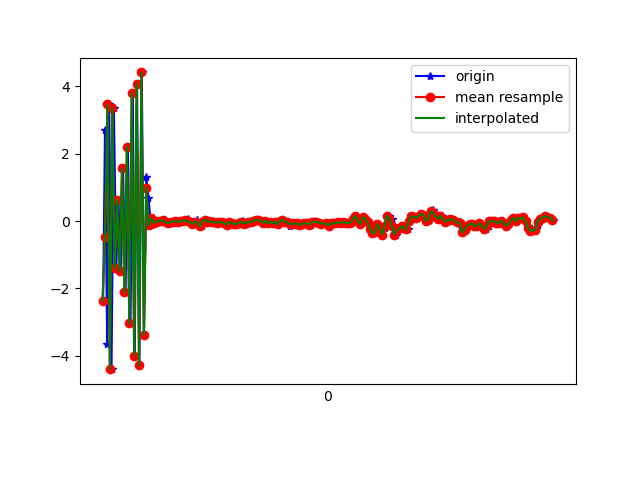

The file beside this chart, header and first rows:
1618190955885, 886618848869682, -2.3594952, -0.46124816, 6.950936
1618190955900, 886618868100452, 2.701, 0.1688, -5.783
1618190955918, 886618887331222, -3.664, -0.6601, 3.896
1618190955935, 886618906561992, 3.47, 0.3541, -2.768
1618190955954, 886618925792762, -4.398, -0.7885, 2.165
1618190955973, 886618945023532, 3.368, 0.5756, -2.173
1618190955993, 886618964254302, -1.407, -0.7934, -9.326
1618190956011, 886618983485072, 0.626, 0.3001, 8.897
1618190956030, 886619002715842, -1.493, -0.7984, -9.178
1618190956049, 886619021946612, 1.566, 0.4197, 8.592
1618190956069, 886619041177382, -2.113, -0.6056, -8.185
1618190956088, 886619060408152, 2.205, 0.6553, 7.534
1618190956110, 886619079638922, -3.029, -1.025, -6.109
1618190956129, 886619098869692, 3.798, 0.6238, 4.654
1618190956145, 886619118100462, -3.999, -0.8367, -2.981
1618190956164, 886619137331232, 4.078, 0.6235, 0.758
1618190956183, 886619156562002, -4.28, -0.686, 0.9862
1618190956203, 886619175792772, 4.416, 0.5062, -3.588
1618190956221, 886619195023542, -3.384, -0.3532, 5.175
1618190956240, 886619214254312, 1.3, 0.1811, 0.5051
1618190956258, 886619233485082, 0.6834, 0.251, 0.9982
1618190956278, 886619252715852, -0.1155, 0.03085, -0.2941
1618190956296, 886619271946622, 0.07951, 0.02818, -0.2611
1618190956316, 886619291177392, -0.04586, -0.006916, -0.2686
1618190956334, 886619310408162, -0.02978, 0.005082, -0.2767
1618190956352, 886619329638932, 0.01365, -0.07442, -0.02439
1618190956373, 886619348869702, 0.013, -0.02897, -0.2306
1618190956392, 886619368100472, 0.02071, -0.04182, -0.2374
1618190956412, 886619387331242, -0.03893, -0.1206, -0.2223
1618190956430, 886619406562012, -0.06264, -0.08232, -0.1887
1618190956447, 886619425792782, -0.03119, -0.06104, -0.1905
1618190956468, 886619445154965, -0.01668, -0.1349, -0.1826
1618190956489, 886619464385735, 0.007549, -0.1377, -0.1284
1618190956507, 886619483616505, -0.01808, -0.09632, -0.1249
1618190956526, 886619502847275, -0.005693, -0.1113, -0.1967
1618190956546, 886619522078045, 0.01506, -0.2066, -0.1386
1618190956563, 886619541308815, 0.0211, -0.1527, -0.04955
1618190956580, 886619560539585, 0.06062, -0.06513, -0.1036
1618190956599, 886619579770355, -0.05553, -0.0203, -0.1425
1618190956620, 886619599001125, -0.08846, -0.08618, -0.1786
1618190956640, 886619618231895, -0.05466, -0.1177, -0.1526
1618190956659, 886619637462665, 0.01966, -0.132, -0.1367
1618190956678, 886619656693435, -0.0443, -0.09782, -0.1234
1618190956696, 886619675924205, -0.1505, -0.00386, -0.1531
1618190956716, 886619695154975, -0.01307, -0.006642, -0.1301
1618190956735, 886619714385745, 0.04024, -0.03547, -0.1435
1618190956753, 886619733616515, -0.01896, -0.01712, -0.09621
1618190956773, 886619752847285, -0.006384, -0.03076, -0.11
1618190956792, 886619772078055, -0.02661, 0.05134, -0.06824
1618190956810, 886619791308825, -0.03957, 0.06392, -0.1163
1618190956830, 886619810539595, -0.04582, 0.0205, -0.1116
1618190956849, 886619829770365, -0.0309, 0.02366, -0.09487
1618190956868, 886619849001135, -0.03542, -0.005872, -0.06427
1618190956887, 886619868231905, -0.07046, 0.06817, -0.1264
1618190956905, 886619887462675, -0.105, 0.1312, -0.1873
1618190956925, 886619906693445, -0.02925, 0.158, -0.1402
1618190956944, 886619925924215, -0.05182, 0.09194, -0.1643
1618190956962, 886619945154985, -0.08584, 0.09362, -0.125
1618190956980, 886619964385755, -0.0833, 0.1221, -0.1713
1618190957001, 886619983616525, -0.05413, 0.1139, -0.1903
1618190957020, 886620002847295, -0.04634, 0.1076, -0.1636
... 133 more rows
